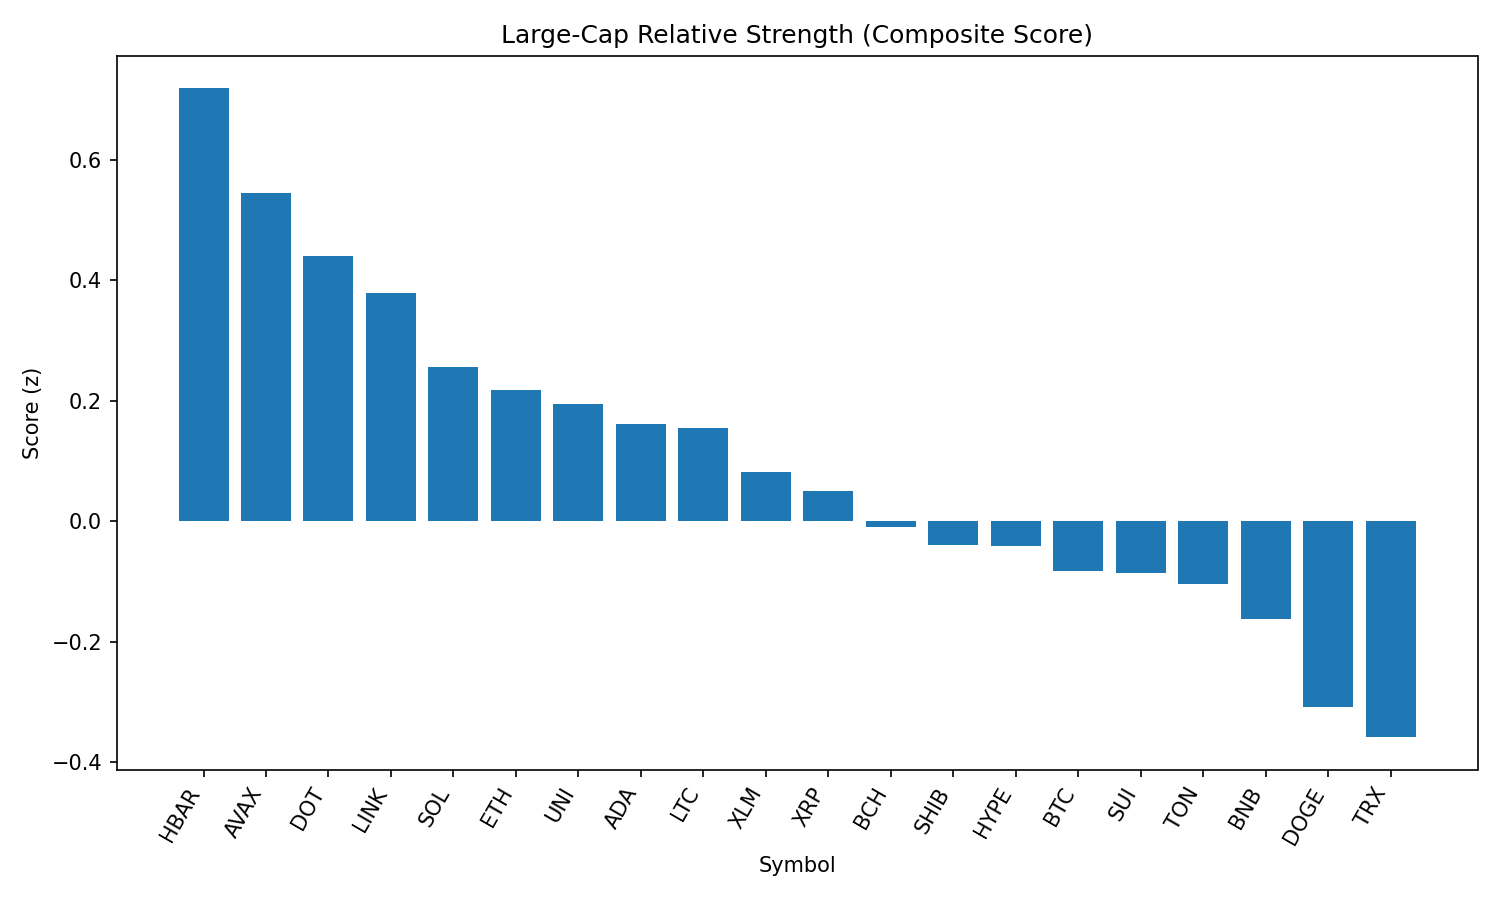

The file beside this chart, header and first rows:
rank, name, symbol, price, pct_1h, pct_24h, pct_7d, pct_1h_vs_btc, pct_24h_vs_btc, pct_7d_vs_btc, market_cap_rank, market_cap, volume_usd, score
1, Hedera, HBAR, 0.2267, 0.937, 0.5262, -8.565, 0.7712, 0.06788, -3.608, 25, 9606831329, 155190249, 0.7182
2, Avalanche, AVAX, 24.14, 0.5517, 2.106, -5.524, 0.3858, 1.648, -0.5672, 22, 10193035222, 249571271, 0.5442
3, Polkadot, DOT, 3.84, 0.5982, 1.12, -6.505, 0.4323, 0.6617, -1.548, 35, 5838485483, 190922811, 0.44
4, Chainlink, LINK, 23.85, 0.3798, 2.414, -7.08, 0.214, 1.956, -2.123, 13, 16166758304, 654349339, 0.3789
5, Solana, SOL, 205.2, 0.3555, 1.241, -1.313, 0.1897, 0.7825, 3.644, 6, 110999477409, 5326625530, 0.2559
6, Ethereum, ETH, 4475, 0.2446, 1.966, -6.263, 0.07873, 1.508, -1.306, 2, 540021240851, 17721487717, 0.2177
7, Uniswap, UNI, 9.89, 0.367, 1.538, -10.62, 0.2011, 1.08, -5.665, 34, 5939528020, 191503220, 0.1952
8, Cardano, ADA, 0.8318, 0.5371, -0.1857, -8.227, 0.3712, -0.644, -3.271, 11, 30347902460, 994724874, 0.161
9, Litecoin, LTC, 111.7, 0.3875, 0.8364, -6.764, 0.2216, 0.378, -1.807, 27, 8513694459, 334123917, 0.1543
10, Stellar, XLM, 0.3607, 0.3797, 0.7669, -11.91, 0.2139, 0.3086, -6.955, 20, 11317539032, 165410798, 0.08134
11, XRP, XRP, 2.84, 0.2311, 1.242, -6.557, 0.06519, 0.7832, -1.6, 3, 168918076409, 3181476700, 0.05017
12, Bitcoin Cash, BCH, 551.7, -0.1351, 3.771, -7.028, -0.301, 3.312, -2.071, 21, 10989524342, 184024518, -0.01002
13, Shiba Inu, SHIB, 1.245e-05, 0.242, 0.4647, -3.941, 0.07615, 0.006336, 1.016, 30, 7337400429, 114831199, -0.03959
14, Hyperliquid, HYPE, 44.68, -0.03549, 2.209, 1.472, -0.2014, 1.751, 6.429, 17, 12123290513, 206183686, -0.04114
15, Bitcoin, BTC, 109065, 0.1659, 0.4583, -4.957, 0.0, 0.0, 0.0, 1, 2171893985854, 21321494306, -0.08222
16, Sui, SUI, 3.33, 0.3119, -0.00463, -9.539, 0.1461, -0.463, -4.582, 19, 11696057391, 561681103, -0.08523
17, Toncoin, TON, 3.14, 0.0702, 1.523, -6.341, -0.09567, 1.065, -1.384, 28, 8058617508, 120064680, -0.1033
18, BNB, BNB, 861, 0.1426, 0.1827, -0.9248, -0.02326, -0.2756, 4.032, 5, 119837998321, 706363795, -0.1619
19, Dogecoin, DOGE, 0.2186, -0.06729, 1.149, -5.867, -0.2332, 0.6906, -0.9099, 9, 32948757501, 908963927, -0.3083
20, TRON, TRX, 0.3423, -0.04239, 0.6747, -6.414, -0.2083, 0.2164, -1.458, 10, 32389024171, 447791272, -0.3581
21, Cronos, CRO, 0.2938, -0.8715, -10.65, 83.95, -1.037, -11.11, 88.91, 23, 9876959935, 484679573, -2.066
